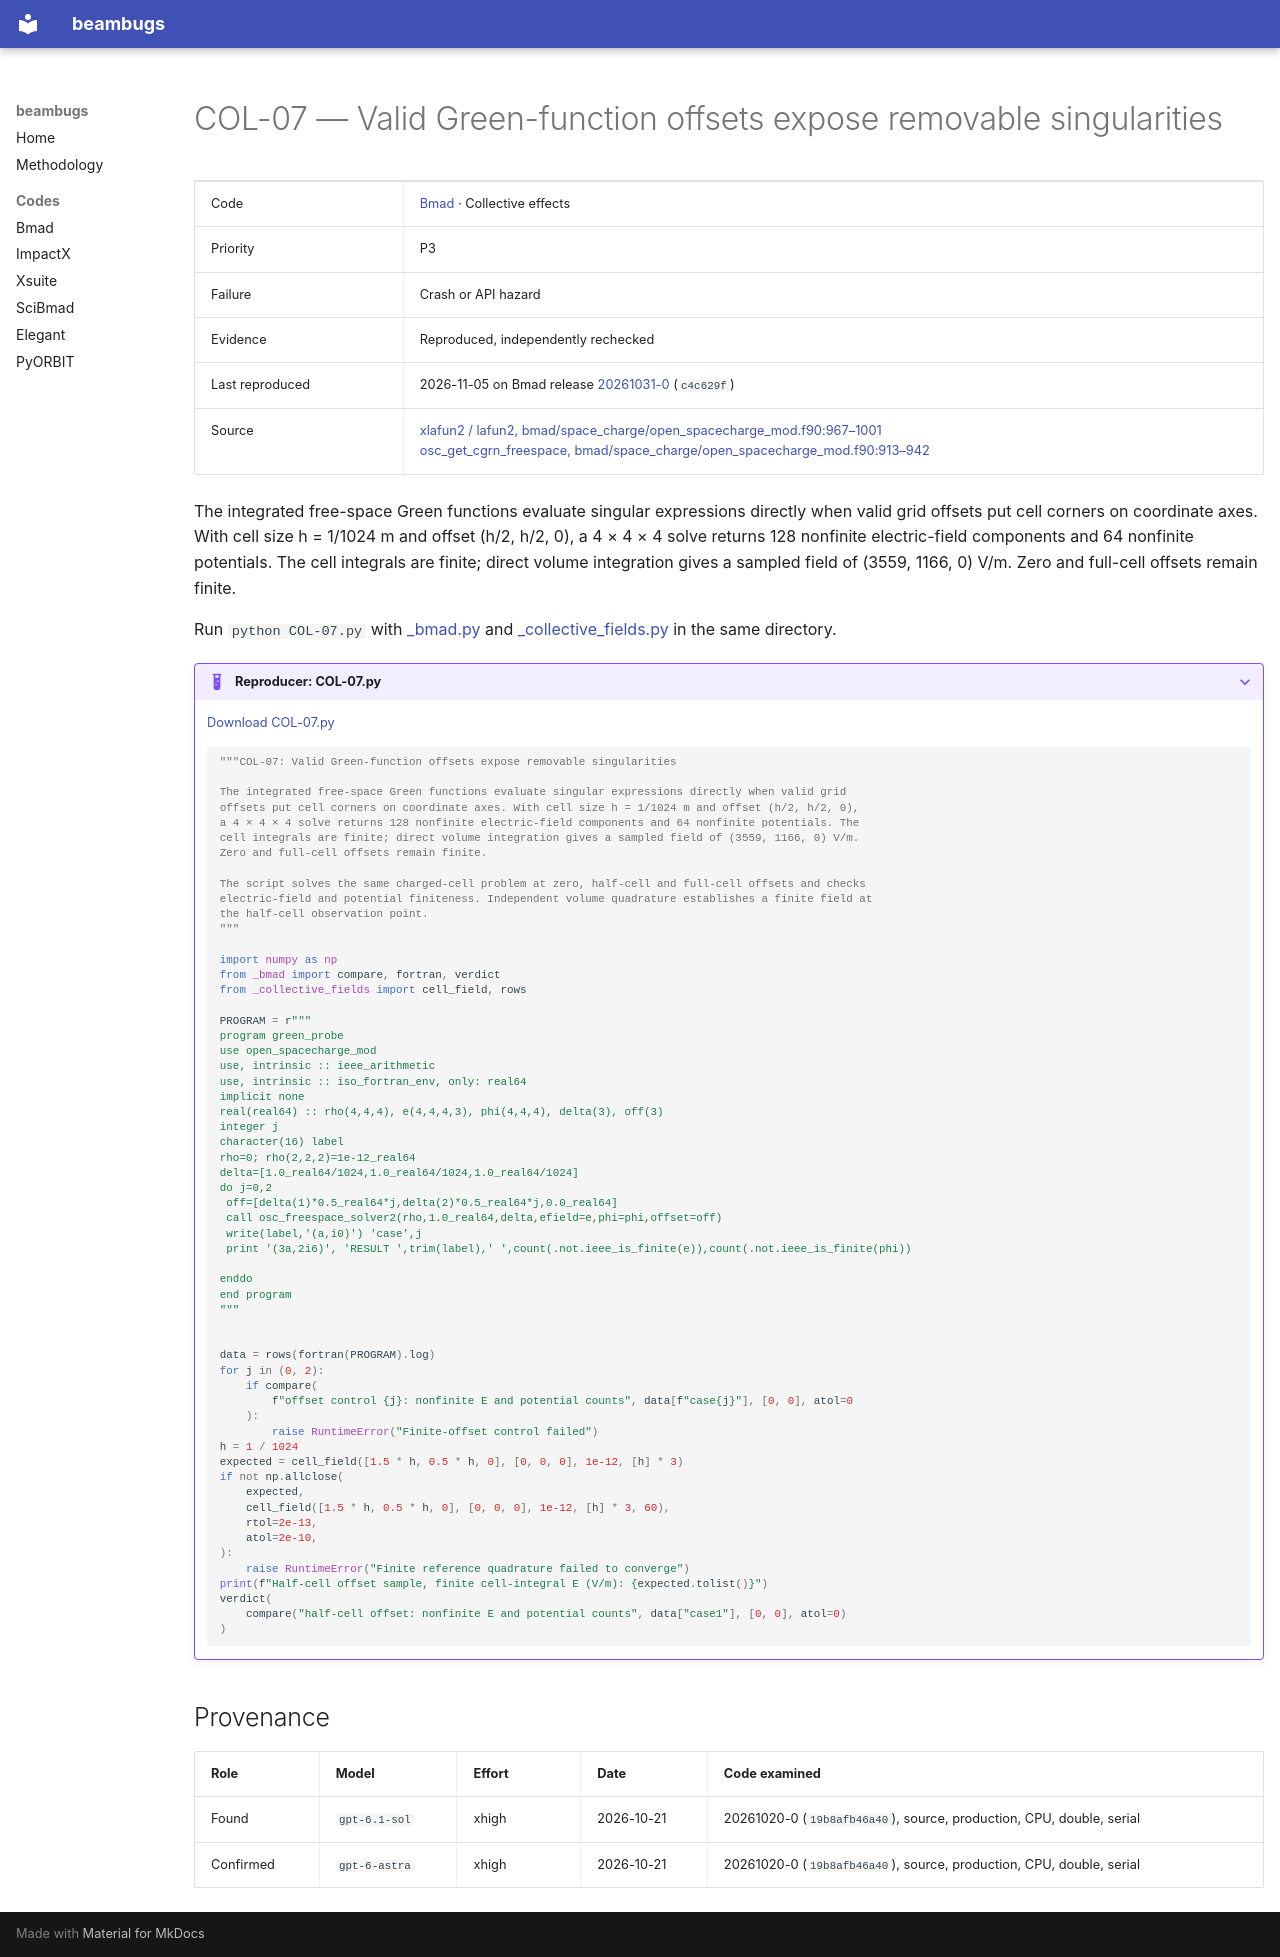

repository: nikitakuklev/beambugs · page: bmad/COL-07/index.html · generator: mkdocs

---
title: "COL-07: Valid Green-function offsets expose removable singularities"
hide:
  - toc
---

# COL-07 — Valid Green-function offsets expose removable singularities

| | |
|---|---|
| Code | [Bmad](../index.md) · Collective effects |
| Priority | P3 |
| Failure | Crash or API hazard |
| Evidence | Reproduced, independently rechecked |
| Last reproduced | 2026-11-05 on Bmad release [20261031-0](https://github.com/bmad-sim/bmad-ecosystem/tree/20261031-0) (`c4c629f`) |
| Source | [xlafun2 / lafun2, bmad/space_charge/open_spacecharge_mod.f90:967–1001](https://github.com/bmad-sim/bmad-ecosystem/blob/c4c629fc9071d3a56cb1ba5bc714baba65e9c5d3/bmad/space_charge/open_spacecharge_mod.f90#L967-L1001)<br>[osc_get_cgrn_freespace, bmad/space_charge/open_spacecharge_mod.f90:913–942](https://github.com/bmad-sim/bmad-ecosystem/blob/c4c629fc9071d3a56cb1ba5bc714baba65e9c5d3/bmad/space_charge/open_spacecharge_mod.f90#L913-L942) |

The integrated free-space Green functions evaluate singular expressions directly when valid grid offsets put cell corners on coordinate axes. With cell size h = 1/1024 m and offset (h/2, h/2, 0), a 4 × 4 × 4 solve returns 128 nonfinite electric-field components and 64 nonfinite potentials. The cell integrals are finite; direct volume integration gives a sampled field of (3559, 1166, 0) V/m. Zero and full-cell offsets remain finite.

Run `python COL-07.py` with [_bmad.py](../helpers/_bmad.py) and [_collective_fields.py](../helpers/_collective_fields.py) in the same directory.

??? example "Reproducer: COL-07.py"

    [Download COL-07.py](COL-07.py)

    ```python
    """COL-07: Valid Green-function offsets expose removable singularities

    The integrated free-space Green functions evaluate singular expressions directly when valid grid
    offsets put cell corners on coordinate axes. With cell size h = 1/1024 m and offset (h/2, h/2, 0),
    a 4 × 4 × 4 solve returns 128 nonfinite electric-field components and 64 nonfinite potentials. The
    cell integrals are finite; direct volume integration gives a sampled field of (3559, 1166, 0) V/m.
    Zero and full-cell offsets remain finite.

    The script solves the same charged-cell problem at zero, half-cell and full-cell offsets and checks
    electric-field and potential finiteness. Independent volume quadrature establishes a finite field at
    the half-cell observation point.
    """

    import numpy as np
    from _bmad import compare, fortran, verdict
    from _collective_fields import cell_field, rows

    PROGRAM = r"""
    program green_probe
    use open_spacecharge_mod
    use, intrinsic :: ieee_arithmetic
    use, intrinsic :: iso_fortran_env, only: real64
    implicit none
    real(real64) :: rho(4,4,4), e(4,4,4,3), phi(4,4,4), delta(3), off(3)
    integer j
    character(16) label
    rho=0; rho(2,2,2)=1e-12_real64
    delta=[1.0_real64/1024,1.0_real64/1024,1.0_real64/1024]
    do j=0,2
     off=[delta(1)*0.5_real64*j,delta(2)*0.5_real64*j,0.0_real64]
     call osc_freespace_solver2(rho,1.0_real64,delta,efield=e,phi=phi,offset=off)
     write(label,'(a,i0)') 'case',j
     print '(3a,2i6)', 'RESULT ',trim(label),' ',count(.not.ieee_is_finite(e)),count(.not.ieee_is_finite(phi))

    enddo
    end program
    """


    data = rows(fortran(PROGRAM).log)
    for j in (0, 2):
        if compare(
            f"offset control {j}: nonfinite E and potential counts", data[f"case{j}"], [0, 0], atol=0
        ):
            raise RuntimeError("Finite-offset control failed")
    h = 1 / 1024
    expected = cell_field([1.5 * h, 0.5 * h, 0], [0, 0, 0], 1e-12, [h] * 3)
    if not np.allclose(
        expected,
        cell_field([1.5 * h, 0.5 * h, 0], [0, 0, 0], 1e-12, [h] * 3, 60),
        rtol=2e-13,
        atol=2e-10,
    ):
        raise RuntimeError("Finite reference quadrature failed to converge")
    print(f"Half-cell offset sample, finite cell-integral E (V/m): {expected.tolist()}")
    verdict(
        compare("half-cell offset: nonfinite E and potential counts", data["case1"], [0, 0], atol=0)
    )

    ```

## Provenance

| Role | Model | Effort | Date | Code examined |
|---|---|---|---|---|
| Found | <span class="bb-nowrap">`gpt-6.1-sol`</span> | xhigh | <span class="bb-nowrap">2026-10-21</span> | 20261020-0 (`19b8afb46a40`), source, production, CPU, double, serial |
| Confirmed | <span class="bb-nowrap">`gpt-6-astra`</span> | xhigh | <span class="bb-nowrap">2026-10-21</span> | 20261020-0 (`19b8afb46a40`), source, production, CPU, double, serial |
